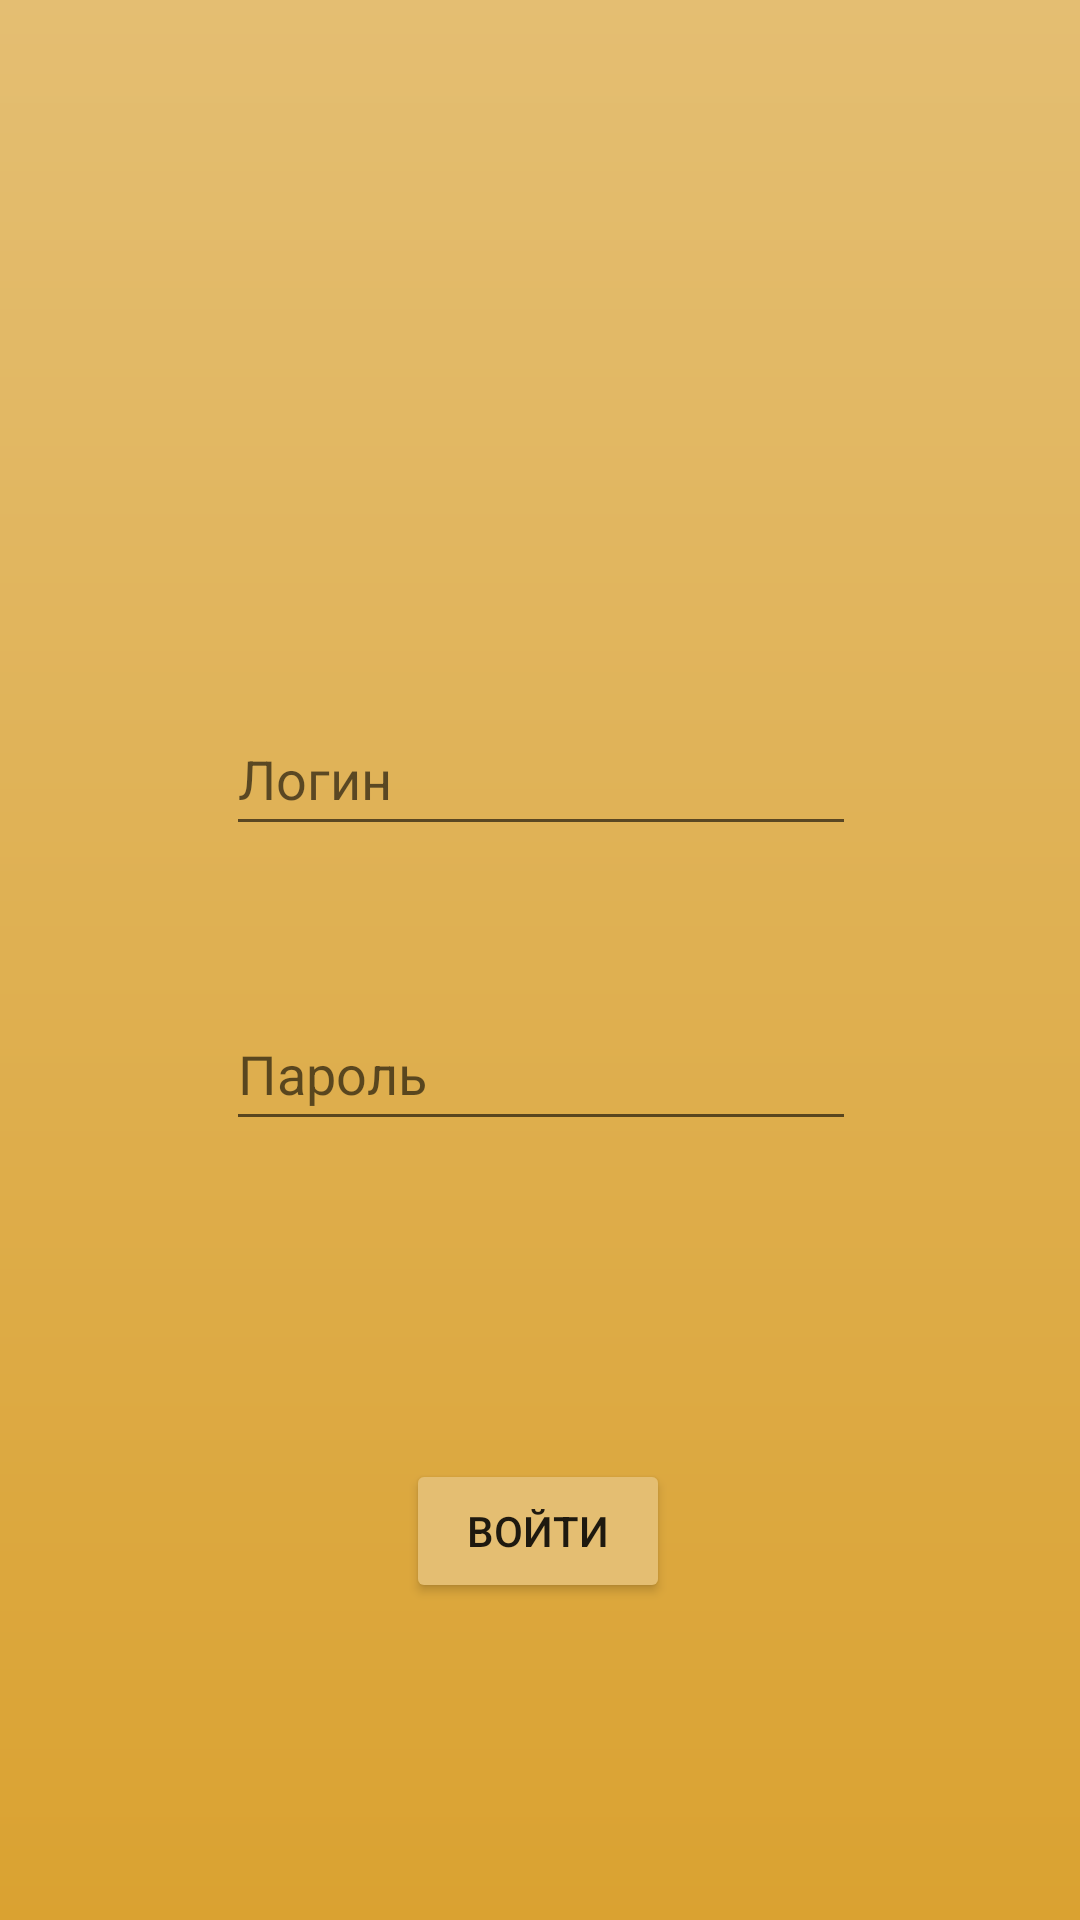

Layout XML and referenced resources for this Android screen:
<!-- AndroidManifest.xml: application theme Theme.WelderAkS -->
<!-- res/layout/activiti_login.xml -->
<?xml version="1.0" encoding="utf-8"?>
<androidx.constraintlayout.widget.ConstraintLayout xmlns:android="http://schemas.android.com/apk/res/android"
    xmlns:app="http://schemas.android.com/apk/res-auto"
    xmlns:tools="http://schemas.android.com/tools"
    android:layout_width="match_parent"
    android:layout_height="match_parent"
    android:background="@drawable/bg_gradient">

    <EditText
        android:id="@+id/login_edit"
        android:layout_width="wrap_content"
        android:layout_height="wrap_content"
        android:ems="10"
        android:hint="@string/login_hint"
        android:inputType="textPersonName"
        android:minHeight="48dp"
        app:layout_constraintBottom_toBottomOf="parent"
        app:layout_constraintEnd_toEndOf="parent"
        app:layout_constraintHorizontal_bias="0.502"
        app:layout_constraintStart_toStartOf="parent"
        app:layout_constraintTop_toTopOf="parent"
        app:layout_constraintVertical_bias="0.395" />

    <EditText
        android:id="@+id/password_edit"
        android:layout_width="wrap_content"
        android:layout_height="wrap_content"
        android:layout_marginBottom="100dp"
        android:ems="10"
        android:hint="@string/password_hint"
        android:inputType="textPassword"
        android:minHeight="48dp"
        app:layout_constraintBottom_toBottomOf="parent"
        app:layout_constraintEnd_toEndOf="@+id/login_edit"
        app:layout_constraintHorizontal_bias="0.0"
        app:layout_constraintStart_toStartOf="@+id/login_edit"
        app:layout_constraintTop_toBottomOf="@+id/login_edit"
        app:layout_constraintVertical_bias="0.24" />

    <Button
        android:id="@+id/login_button"
        android:layout_width="wrap_content"
        android:layout_height="wrap_content"
        android:backgroundTint="@color/basic"
        android:text="@string/login_in"
        app:layout_constraintBottom_toBottomOf="parent"
        app:layout_constraintEnd_toEndOf="@+id/password_edit"
        app:layout_constraintHorizontal_bias="0.491"
        app:layout_constraintStart_toStartOf="@+id/password_edit"
        app:layout_constraintTop_toBottomOf="@+id/password_edit" />
</androidx.constraintlayout.widget.ConstraintLayout>
<!-- resources referenced by this layout -->
<resources>
  <color name="basic">#FFE4BE72</color>
  <!-- drawable bg_gradient (drawable) -->
  <?xml version="1.0" encoding="utf-8"?>
  <shape xmlns:android="http://schemas.android.com/apk/res/android"
      android:shape="rectangle" >
      <gradient
          android:type="linear"
          android:angle="90"
          android:startColor="#DAA231"
          android:endColor="@color/basic" />
  </shape>
  <string name="login_hint">Логин</string>
  <string name="login_in">Войти</string>
  <string name="password_hint">Пароль</string>
  <style name="Theme.WelderAkS" parent="Theme.MaterialComponents.DayNight.NoActionBar">
          
          <item name="colorPrimary">@color/purple_500</item>
          <item name="colorPrimaryVariant">@color/basic</item>
          <item name="colorOnPrimary">@color/white</item>
          
          <item name="colorSecondary">@color/teal_200</item>
          <item name="colorSecondaryVariant">@color/teal_700</item>
          <item name="colorOnSecondary">@color/black</item>
          
          <item name="android:statusBarColor">?attr/colorPrimaryVariant</item>
          
      </style>
  <color name="purple_500">#FF6200EE</color>
  <color name="white">#FFFFFFFF</color>
  <color name="teal_200">#FF03DAC5</color>
  <color name="teal_700">#FF018786</color>
  <color name="black">#FF000000</color>
</resources>
